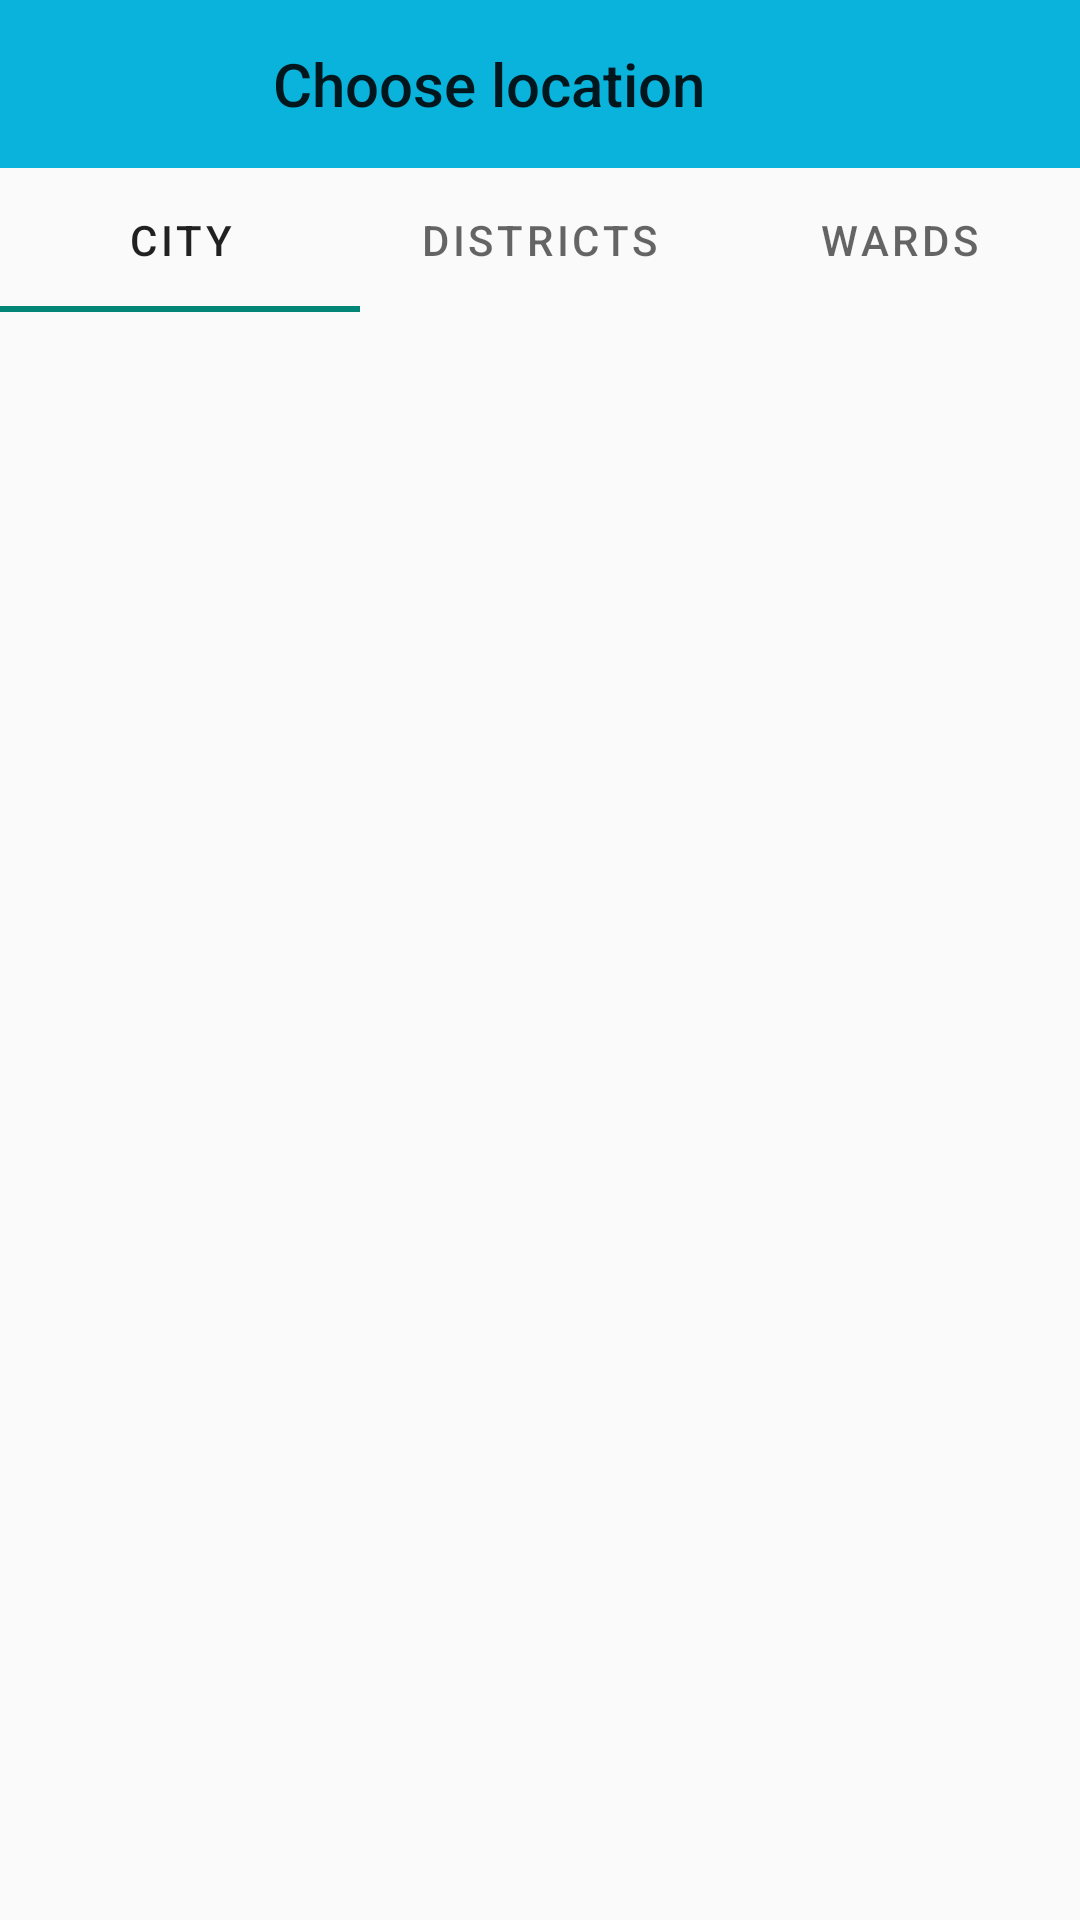

The Android layout XML behind this screen, and the referenced resources:
<!-- AndroidManifest.xml: application theme Theme.PhoneStore -->
<!-- res/layout/activity_choose_location.xml -->
<?xml version="1.0" encoding="utf-8"?>
<LinearLayout xmlns:android="http://schemas.android.com/apk/res/android"
    xmlns:app="http://schemas.android.com/apk/res-auto"
    xmlns:tools="http://schemas.android.com/tools"
    android:layout_width="match_parent"
    android:layout_height="match_parent"
    android:orientation="vertical"
    tools:context=".location.activityLocation">

    <androidx.appcompat.widget.Toolbar
        android:id="@+id/toolbar_city_id"
        android:layout_width="match_parent"
        android:layout_height="?attr/actionBarSize"
        android:background="@drawable/bar_color"
        android:layout_gravity="top">
        <TextView
            android:layout_width="match_parent"
            android:layout_height="wrap_content"
            android:layout_marginRight="50dp"
            android:text="Choose location"
            android:gravity="center"
            android:layout_gravity="center"
            style="@style/TextAppearance.AppCompat.Widget.ActionBar.Title"
            android:textAlignment="center"/>
    </androidx.appcompat.widget.Toolbar>


    <com.google.android.material.tabs.TabLayout
        android:id="@+id/tabLayout_location_id"
        android:layout_width="match_parent"
        android:layout_height="wrap_content"
        tools:layout_editor_absoluteX="1dp"
        tools:layout_editor_absoluteY="44dp">

        <com.google.android.material.tabs.TabItem
            android:layout_width="match_parent"
            android:layout_height="wrap_content"
            android:id="@+id/tab_city_id"
            android:text="City"/>

        <com.google.android.material.tabs.TabItem
            android:layout_width="match_parent"
            android:layout_height="wrap_content"
            android:id="@+id/tab_districts_id"
            android:saveEnabled="false"
            android:text="Districts" />

        <com.google.android.material.tabs.TabItem
            android:layout_width="match_parent"
            android:layout_height="wrap_content"
            android:id="@+id/tab_wards_id"
            android:text="Wards" />

    </com.google.android.material.tabs.TabLayout>
    <androidx.viewpager.widget.ViewPager
        android:id="@+id/viewPage_location_id"
        android:layout_width="match_parent"
        android:layout_height="wrap_content">

    </androidx.viewpager.widget.ViewPager>
</LinearLayout>
<!-- resources referenced by this layout -->
<resources>
  <!-- drawable bar_color (drawable) -->
  <?xml version="1.0" encoding="utf-8"?>
  <shape android:shape="rectangle" xmlns:android="http://schemas.android.com/apk/res/android">
          <solid android:color="#09B3DB"/>
  </shape>
  <style name="Theme.PhoneStore" parent="Theme.MaterialComponents.Light.Bridge">
          
          <item name="colorPrimary">@color/purple_500</item>
          <item name="colorPrimaryVariant">@color/purple_700</item>
          <item name="colorOnPrimary">@color/white</item>
          
          <item name="colorSecondary">@color/teal_200</item>
          <item name="colorSecondaryVariant">@color/teal_700</item>
          <item name="colorOnSecondary">@color/black</item>
          
          <item name="android:statusBarColor" tools:targetApi="l">?attr/colorPrimaryVariant</item>
          
      </style>
  <color name="purple_500">#FF6200EE</color>
  <color name="purple_700">#FF3700B3</color>
  <color name="white">#FFFFFFFF</color>
  <color name="teal_200">#FF03DAC5</color>
  <color name="teal_700">#2196F3</color>
  <color name="black">#FF000000</color>
</resources>
